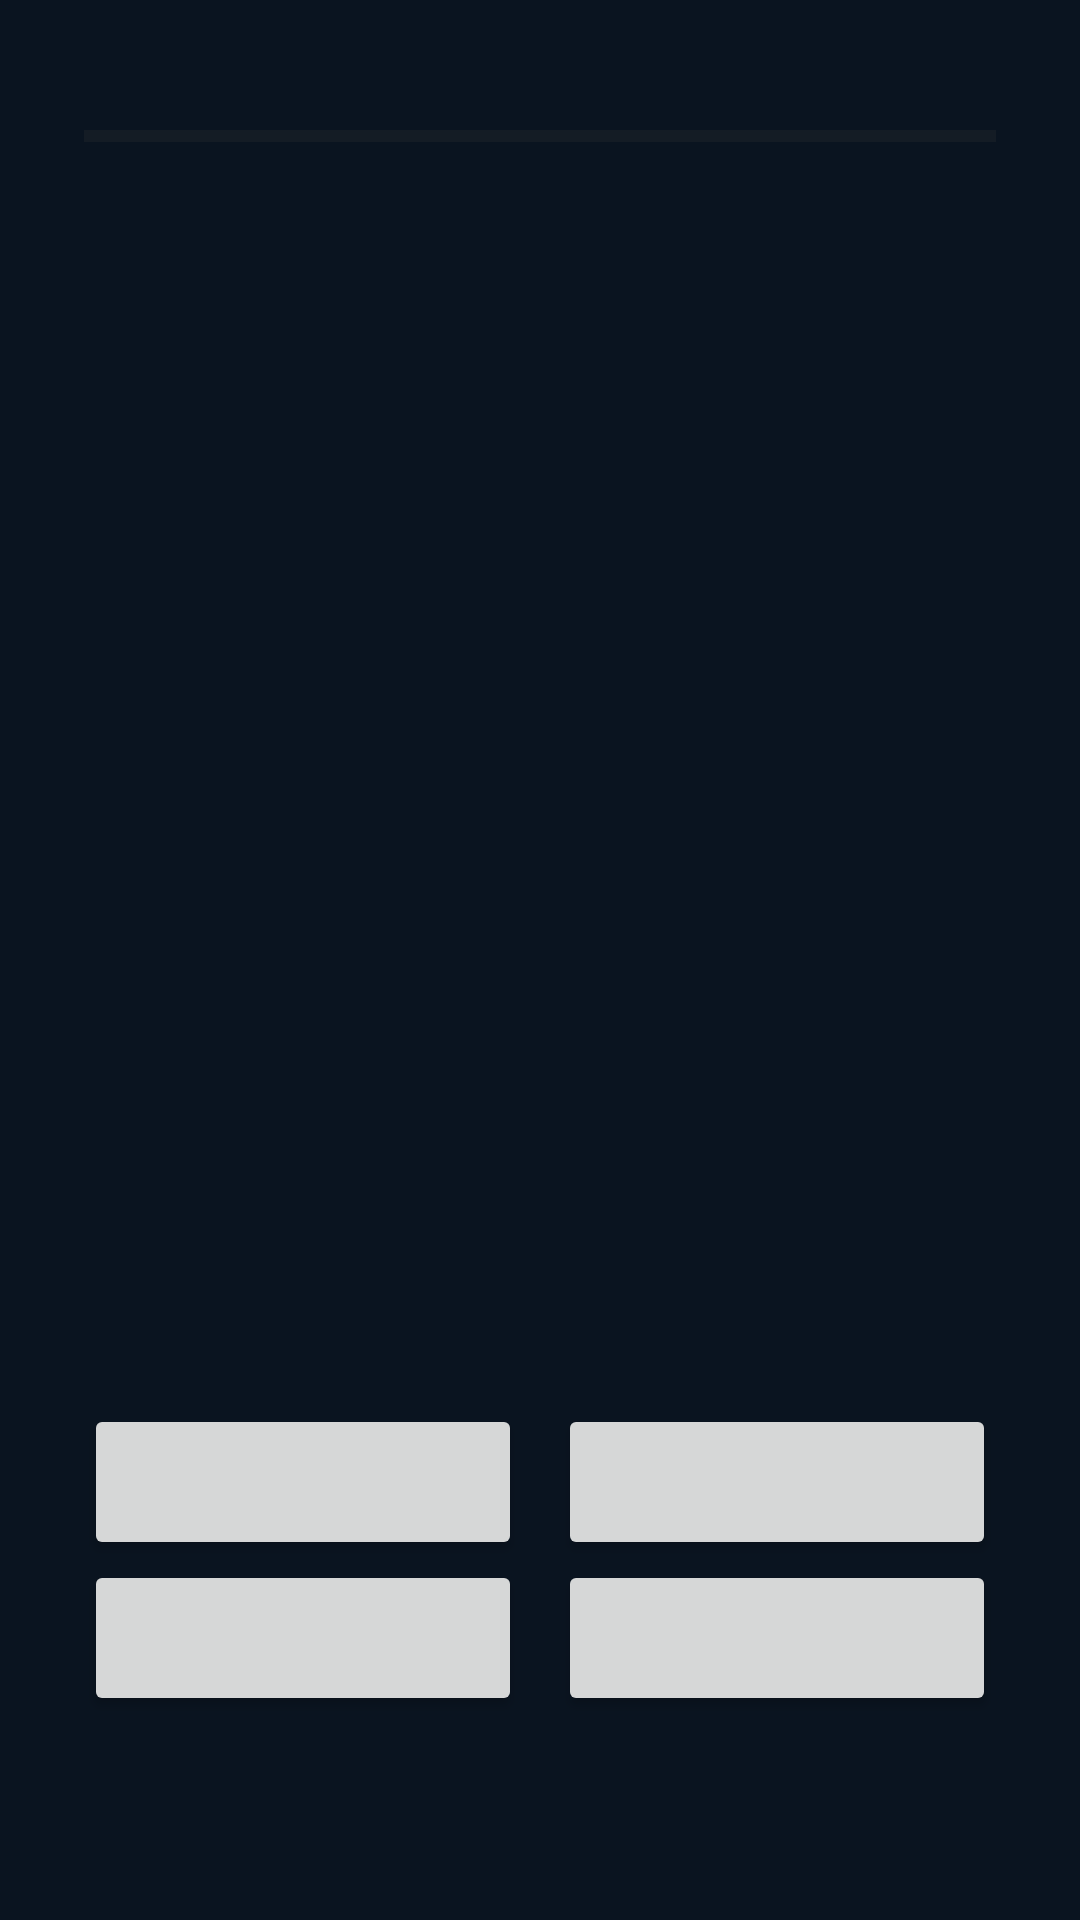

Android layout source for this screen:
<!-- AndroidManifest.xml: application theme Theme.FinFury -->
<!-- res/layout/activity_practice_quiz.xml -->
<?xml version="1.0" encoding="utf-8"?>
<FrameLayout xmlns:android="http://schemas.android.com/apk/res/android"
    xmlns:tools="http://schemas.android.com/tools"
    android:layout_width="match_parent"
    android:layout_height="match_parent"
    android:background="#0A1420"
    tools:context=".PracticeQuizActivity">

    
    <LinearLayout
        android:id="@+id/layoutPracticeQuestion"
        android:layout_width="match_parent"
        android:layout_height="match_parent"
        android:orientation="vertical"
        android:paddingHorizontal="28dp"
        android:paddingVertical="14dp">

        <LinearLayout
            android:layout_width="match_parent"
            android:layout_height="wrap_content"
            android:gravity="center_vertical"
            android:orientation="horizontal">

            <TextView
                android:id="@+id/txtPracticeSubject"
                android:layout_width="0dp"
                android:layout_height="wrap_content"
                android:layout_weight="1"
                android:textColor="#00ADB5"
                android:textSize="15sp"
                android:textStyle="bold" />

            <TextView
                android:id="@+id/txtPracticeCounter"
                android:layout_width="wrap_content"
                android:layout_height="wrap_content"
                android:textColor="#F39C12"
                android:textSize="15sp"
                android:textStyle="bold" />
        </LinearLayout>

        <ProgressBar
            android:id="@+id/barPracticeProgress"
            style="?android:attr/progressBarStyleHorizontal"
            android:layout_width="match_parent"
            android:layout_height="10dp"
            android:layout_marginTop="6dp"
            android:progressBackgroundTint="#333333"
            android:progressTint="#F39C12" />

        <ScrollView
            android:layout_width="match_parent"
            android:layout_height="0dp"
            android:layout_marginTop="10dp"
            android:layout_weight="1"
            android:fillViewport="true">

            <TextView
                android:id="@+id/txtPracticeQuestion"
                android:layout_width="match_parent"
                android:layout_height="match_parent"
                android:gravity="center_vertical"
                android:textColor="#FFFFFF"
                android:textSize="22sp"
                android:textStyle="bold" />
        </ScrollView>

        <TextView
            android:id="@+id/txtPracticeFeedback"
            android:layout_width="match_parent"
            android:layout_height="wrap_content"
            android:layout_marginVertical="6dp"
            android:gravity="center"
            android:textSize="18sp"
            android:textStyle="bold"
            android:visibility="invisible" />

        <LinearLayout
            android:layout_width="match_parent"
            android:layout_height="wrap_content"
            android:orientation="horizontal">

            <Button
                android:id="@+id/btnPracticeOpt1"
                android:layout_width="0dp"
                android:layout_height="wrap_content"
                android:layout_marginEnd="6dp"
                android:layout_weight="1"
                android:minHeight="52dp"
                android:textAllCaps="false"
                android:textColor="#FFFFFF"
                android:textSize="16sp" />

            <Button
                android:id="@+id/btnPracticeOpt2"
                android:layout_width="0dp"
                android:layout_height="wrap_content"
                android:layout_marginStart="6dp"
                android:layout_weight="1"
                android:minHeight="52dp"
                android:textAllCaps="false"
                android:textColor="#FFFFFF"
                android:textSize="16sp" />
        </LinearLayout>

        <LinearLayout
            android:layout_width="match_parent"
            android:layout_height="wrap_content"
            android:orientation="horizontal">

            <Button
                android:id="@+id/btnPracticeOpt3"
                android:layout_width="0dp"
                android:layout_height="wrap_content"
                android:layout_marginEnd="6dp"
                android:layout_weight="1"
                android:minHeight="52dp"
                android:textAllCaps="false"
                android:textColor="#FFFFFF"
                android:textSize="16sp" />

            <Button
                android:id="@+id/btnPracticeOpt4"
                android:layout_width="0dp"
                android:layout_height="wrap_content"
                android:layout_marginStart="6dp"
                android:layout_weight="1"
                android:minHeight="52dp"
                android:textAllCaps="false"
                android:textColor="#FFFFFF"
                android:textSize="16sp" />
        </LinearLayout>

        <Button
            android:id="@+id/btnPracticeNext"
            android:layout_width="220dp"
            android:layout_height="wrap_content"
            android:layout_gravity="end"
            android:layout_marginTop="6dp"
            android:backgroundTint="#00ADB5"
            android:text="ข้อต่อไป"
            android:textColor="#FFFFFF"
            android:textSize="16sp"
            android:visibility="invisible" />
    </LinearLayout>

    
    <LinearLayout
        android:id="@+id/layoutPracticeResult"
        android:layout_width="match_parent"
        android:layout_height="match_parent"
        android:gravity="center"
        android:orientation="vertical"
        android:paddingHorizontal="48dp"
        android:visibility="gone">

        <LinearLayout
            android:layout_width="360dp"
            android:layout_height="wrap_content"
            android:background="#1A252C"
            android:gravity="center_horizontal"
            android:orientation="vertical"
            android:padding="14dp">

            <TextView
                android:layout_width="wrap_content"
                android:layout_height="wrap_content"
                android:text="สรุปผลการทดสอบ"
                android:textColor="#F39C12"
                android:textSize="22sp"
                android:textStyle="bold" />

            <TextView
                android:id="@+id/txtResultSubject"
                android:layout_width="wrap_content"
                android:layout_height="wrap_content"
                android:layout_marginTop="2dp"
                android:textColor="#00ADB5"
                android:textSize="15sp"
                android:textStyle="bold" />

            <TextView
                android:id="@+id/txtPracticeScore"
                android:layout_width="wrap_content"
                android:layout_height="wrap_content"
                android:layout_marginTop="6dp"
                android:textColor="#FFFFFF"
                android:textSize="40sp"
                android:textStyle="bold" />

            <TextView
                android:id="@+id/txtPracticeMessage"
                android:layout_width="wrap_content"
                android:layout_height="wrap_content"
                android:layout_marginBottom="10dp"
                android:gravity="center"
                android:textColor="#2ECC71"
                android:textSize="16sp"
                android:textStyle="bold" />

            <Button
                android:id="@+id/btnPracticeRetry"
                android:layout_width="match_parent"
                android:layout_height="wrap_content"
                android:backgroundTint="#00ADB5"
                android:text="ทำอีกครั้ง"
                android:textColor="#FFFFFF" />

            <Button
                android:id="@+id/btnPracticeOtherSubject"
                android:layout_width="match_parent"
                android:layout_height="wrap_content"
                android:backgroundTint="#8E44AD"
                android:text="เลือกวิชาอื่น"
                android:textColor="#FFFFFF" />

            <Button
                android:id="@+id/btnPracticeHome"
                android:layout_width="match_parent"
                android:layout_height="wrap_content"
                android:backgroundTint="#34495E"
                android:text="กลับหน้าแรก"
                android:textColor="#FFFFFF" />
        </LinearLayout>
    </LinearLayout>
</FrameLayout>
<!-- resources referenced by this layout -->
<resources>
  <style name="Theme.FinFury" parent="Base.Theme.FinFury" />
  <style name="Base.Theme.FinFury" parent="Theme.Material3.DayNight.NoActionBar">
          
          
      </style>
</resources>
